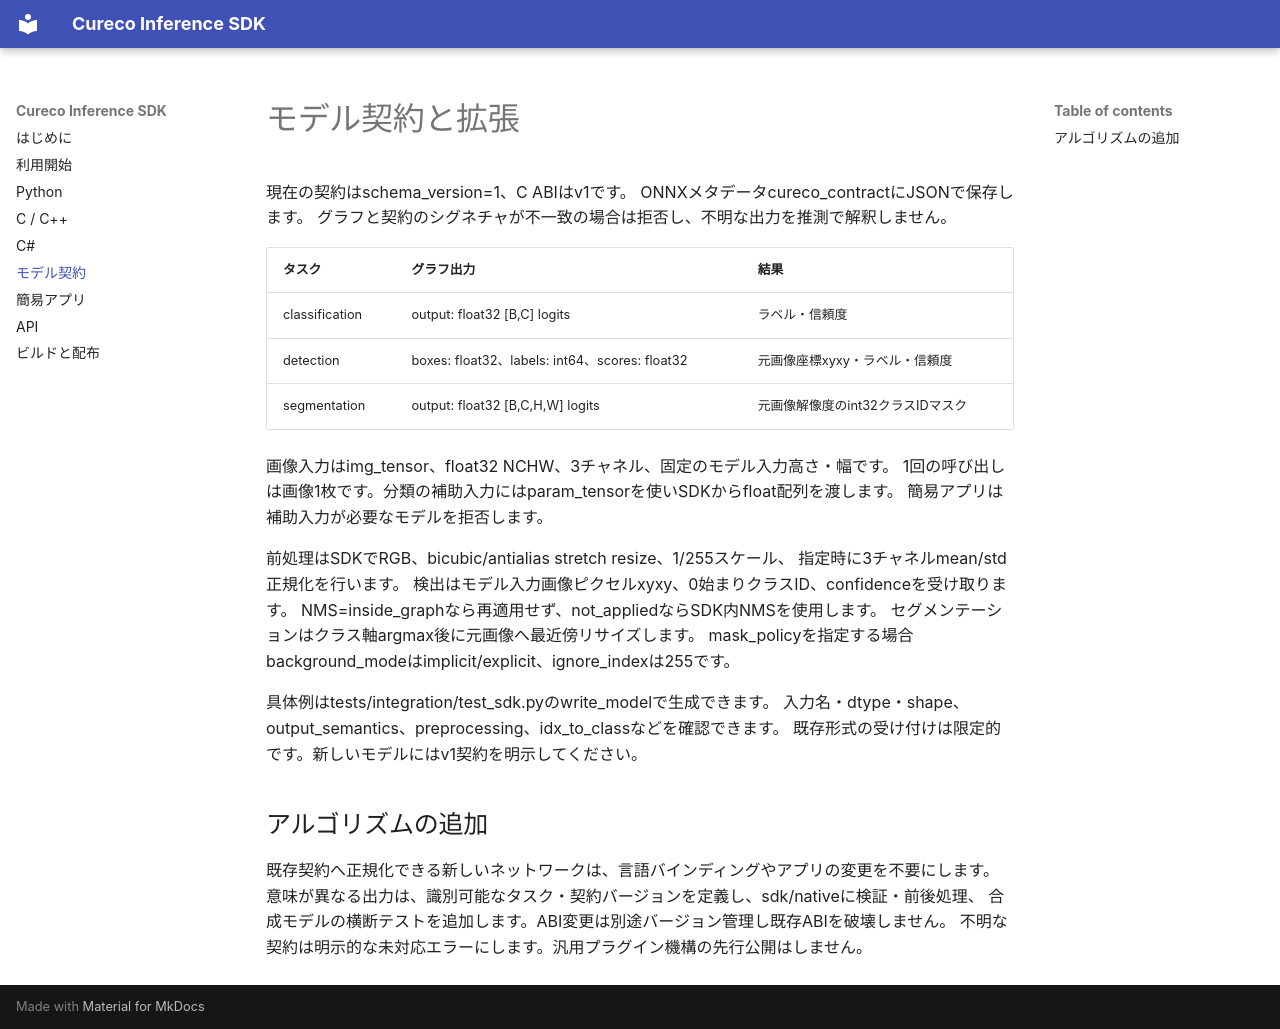

repository: cureco/cureco-inference-core · page: sdk/model-contract/index.html · generator: mkdocs

# モデル契約と拡張

現在の契約はschema_version=1、C ABIはv1です。
ONNXメタデータcureco_contractにJSONで保存します。
グラフと契約のシグネチャが不一致の場合は拒否し、不明な出力を推測で解釈しません。

| タスク | グラフ出力 | 結果 |
| --- | --- | --- |
| classification | output: float32 [B,C] logits | ラベル・信頼度 |
| detection | boxes: float32、labels: int64、scores: float32 | 元画像座標xyxy・ラベル・信頼度 |
| segmentation | output: float32 [B,C,H,W] logits | 元画像解像度のint32クラスIDマスク |

画像入力はimg_tensor、float32 NCHW、3チャネル、固定のモデル入力高さ・幅です。
1回の呼び出しは画像1枚です。分類の補助入力にはparam_tensorを使いSDKからfloat配列を渡します。
簡易アプリは補助入力が必要なモデルを拒否します。

前処理はSDKでRGB、bicubic/antialias stretch resize、1/255スケール、
指定時に3チャネルmean/std正規化を行います。
検出はモデル入力画像ピクセルxyxy、0始まりクラスID、confidenceを受け取ります。
NMS=inside_graphなら再適用せず、not_appliedならSDK内NMSを使用します。
セグメンテーションはクラス軸argmax後に元画像へ最近傍リサイズします。
mask_policyを指定する場合background_modeはimplicit/explicit、ignore_indexは255です。

具体例はtests/integration/test_sdk.pyのwrite_modelで生成できます。
入力名・dtype・shape、output_semantics、preprocessing、idx_to_classなどを確認できます。
既存形式の受け付けは限定的です。新しいモデルにはv1契約を明示してください。

## アルゴリズムの追加

既存契約へ正規化できる新しいネットワークは、言語バインディングやアプリの変更を不要にします。
意味が異なる出力は、識別可能なタスク・契約バージョンを定義し、sdk/nativeに検証・前後処理、
合成モデルの横断テストを追加します。ABI変更は別途バージョン管理し既存ABIを破壊しません。
不明な契約は明示的な未対応エラーにします。汎用プラグイン機構の先行公開はしません。
